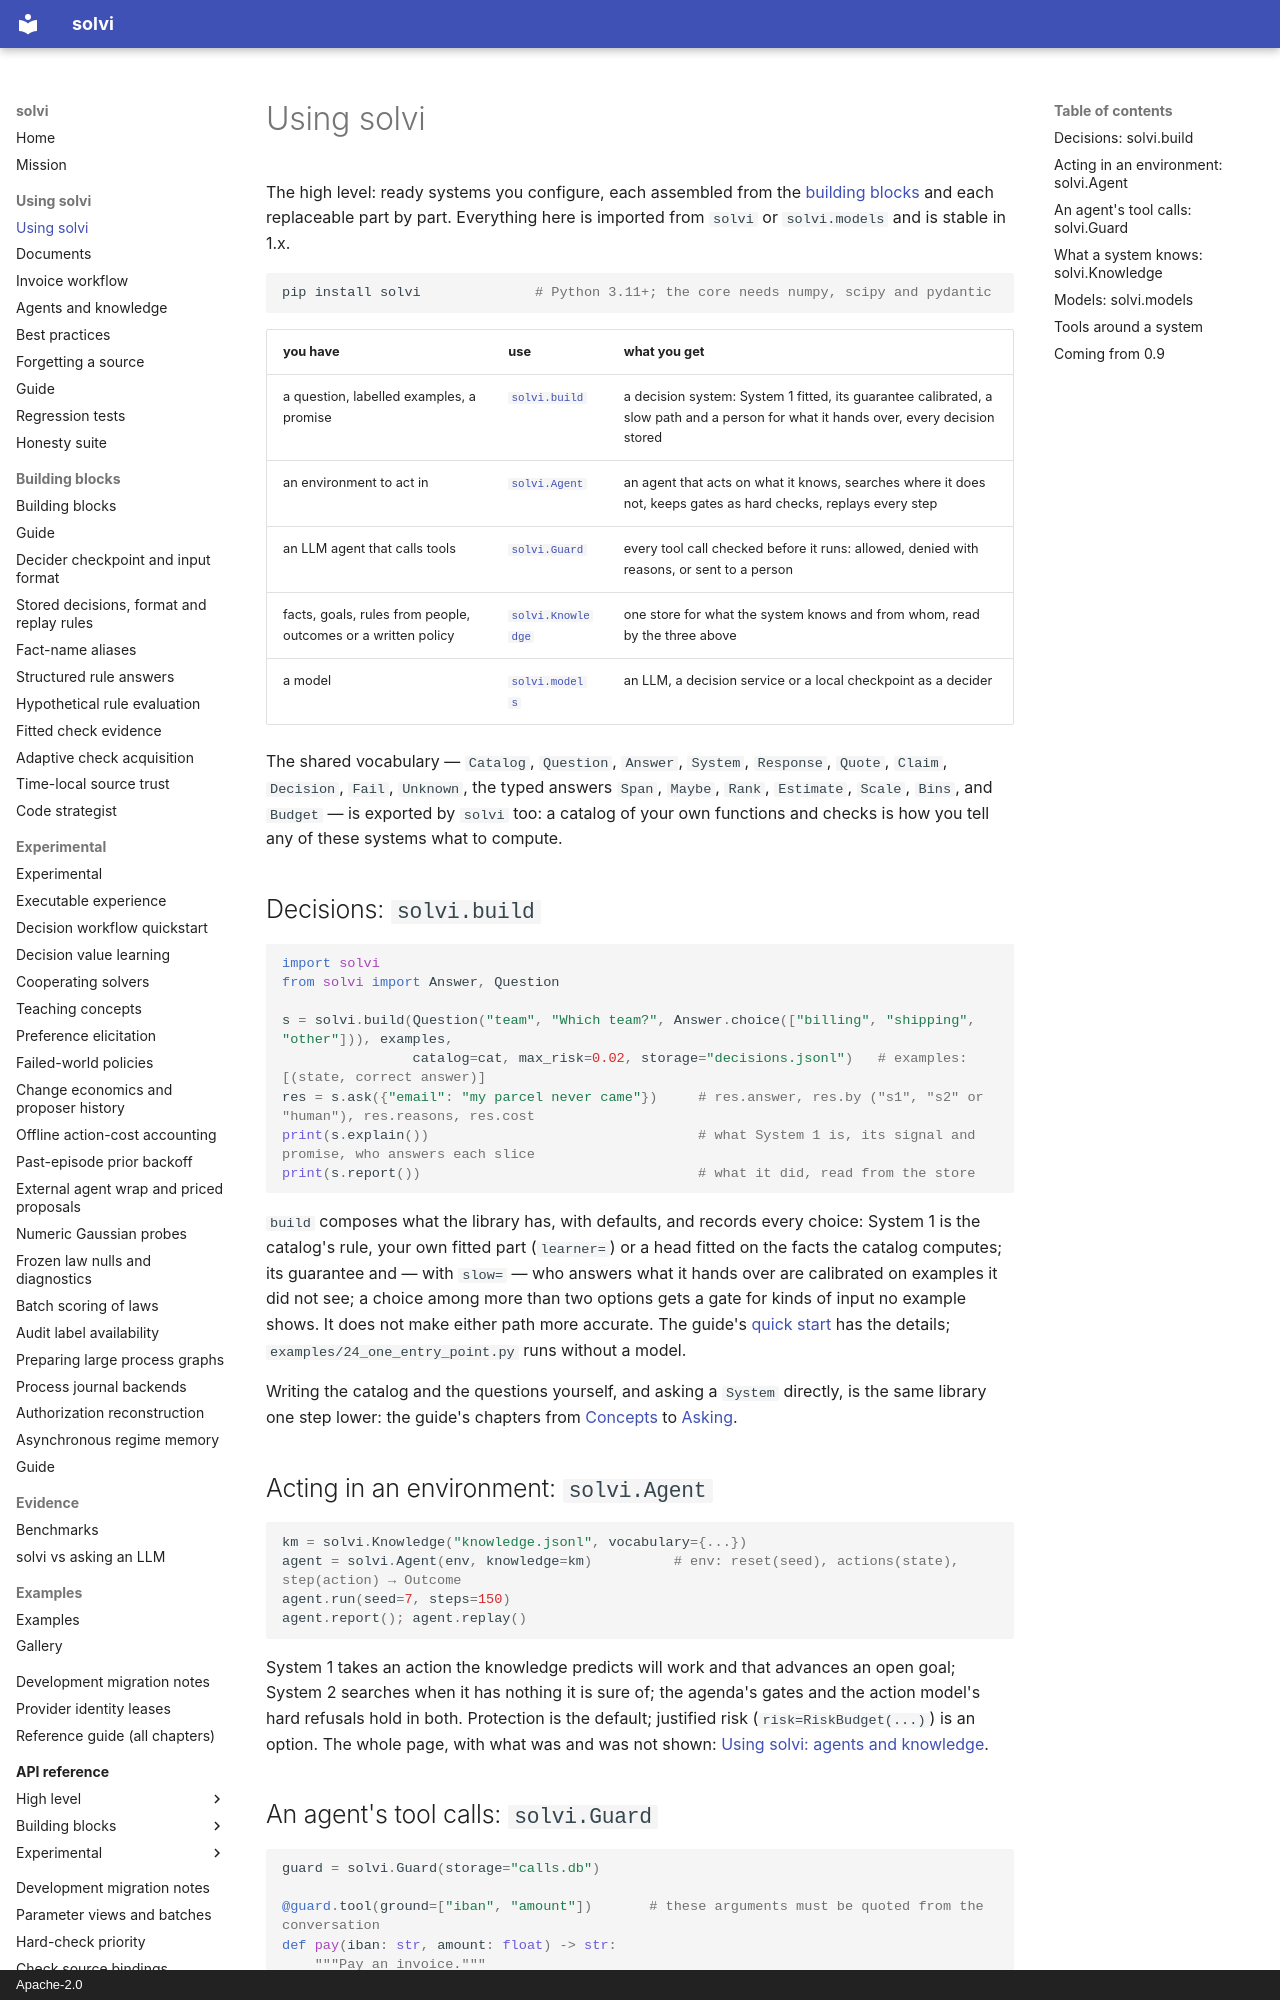

repository: solvi-ai/solvi · page: using/index.html · generator: mkdocs · copyright: Apache-2.0

# Using solvi

The high level: ready systems you configure, each assembled from the [building blocks](building_blocks.md) and each
replaceable part by part. Everything here is imported from `solvi` or `solvi.models` and is stable in 1.x.

```bash
pip install solvi              # Python 3.11+; the core needs numpy, scipy and pydantic
```

| you have | use | what you get |
|---|---|---|
| a question, labelled examples, a promise | [`solvi.build`](#decisions-solvibuild) | a decision system: System 1 fitted, its guarantee calibrated, a slow path and a person for what it hands over, every decision stored |
| an environment to act in | [`solvi.Agent`](#acting-in-an-environment-solviagent) | an agent that acts on what it knows, searches where it does not, keeps gates as hard checks, replays every step |
| an LLM agent that calls tools | [`solvi.Guard`](#an-agents-tool-calls-solviguard) | every tool call checked before it runs: allowed, denied with reasons, or sent to a person |
| facts, goals, rules from people, outcomes or a written policy | [`solvi.Knowledge`](#what-a-system-knows-solviknowledge) | one store for what the system knows and from whom, read by the three above |
| a model | [`solvi.models`](#models-solvimodels) | an LLM, a decision service or a local checkpoint as a decider |

The shared vocabulary — `Catalog`, `Question`, `Answer`, `System`, `Response`, `Quote`, `Claim`, `Decision`, `Fail`,
`Unknown`, the typed answers `Span`, `Maybe`, `Rank`, `Estimate`, `Scale`, `Bins`, and `Budget` — is exported by
`solvi` too: a catalog of your own functions and checks is how you tell any of these systems what to compute.

## Decisions: `solvi.build`

```python
import solvi
from solvi import Answer, Question

s = solvi.build(Question("team", "Which team?", Answer.choice(["billing", "shipping", "other"])), examples,
                catalog=cat, max_risk=0.02, storage="decisions.jsonl")   # examples: [(state, correct answer)]
res = s.ask({"email": "my parcel never came"})     # res.answer, res.by ("s1", "s2" or "human"), res.reasons, res.cost
print(s.explain())                                 # what System 1 is, its signal and promise, who answers each slice
print(s.report())                                  # what it did, read from the store
```

`build` composes what the library has, with defaults, and records every choice: System 1 is the catalog's rule, your
own fitted part (`learner=`) or a head fitted on the facts the catalog computes; its guarantee and — with `slow=` — who
answers what it hands over are calibrated on examples it did not see; a choice among more than two options gets a gate
for kinds of input no example shows. It does not make either path more accurate. The guide's
[quick start](guide.md#quick-start-solvibuild) has the details; `examples/24_one_entry_point.py` runs without a model.

Writing the catalog and the questions yourself, and asking a `System` directly, is the same library one step lower:
the guide's chapters from [Concepts](guide.md#concepts) to [Asking](guide.md#asking-system-and-response).

## Acting in an environment: `solvi.Agent`

```python
km = solvi.Knowledge("knowledge.jsonl", vocabulary={...})
agent = solvi.Agent(env, knowledge=km)          # env: reset(seed), actions(state), step(action) → Outcome
agent.run(seed=7, steps=150)
agent.report(); agent.replay()
```

System 1 takes an action the knowledge predicts will work and that advances an open goal; System 2 searches when it
has nothing it is sure of; the agenda's gates and the action model's hard refusals hold in both. Protection is the
default; justified risk (`risk=RiskBudget(...)`) is an option. The whole page, with what was and was not shown:
[Using solvi: agents and knowledge](agent.md).
